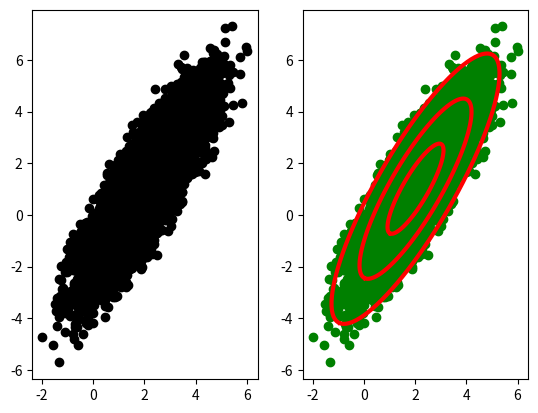

Write Python code to recreate this figure.
# %% import libraries
import numpy as np
import pandas as pd
import matplotlib.pyplot as plt

# %% print version
""" print(np.__version__)
print(pd.__version__) """

# %% Dataframe
""" data = {
[redacted]
    "Age": [23, 36, 28, 45],
    "City": ["New York", "Paris", "Berlin", "London"],
}

df = pd.DataFrame(data)
df = df.replace("New York", "New York City") """

# %% SVD
""" X = np.random.rand(5, 3)  # Create random data matrix
U, S, V = np.linalg.svd(X, full_matrices=True)  # Perform SVD
Uhat, Shat, VThat = np.linalg.svd(X, full_matrices=False)  # Economy SVD """

# %% Least Squares fit of noisy data
""" x = 3  # True slope
a = np.arange(-2, 2, 0.25)
a = a.reshape(-1, 1)
b = x * a + np.random.randn(*a.shape)  # Add noise
plt.plot(a, x * a, color="k", linewidth=2, label="True Line")  # True relationship
plt.plot(a, b, "x", color="r", markersize=10, label="Noisydata")  # Noisy measurements

# Compute least-squares approximation with the SVD
U, S, VT = np.linalg.svd(a, full_matrices=False)  # Economy SVD
xtilde = VT.T @ np.linalg.inv(np.diag(S)) @ U.T @ b  # Least-squares fit
plt.plot(a, xtilde * a, "--", color="b", linewidth=2, label="Regression line")

plt.ylabel(r"b $\rightarrow$")
plt.xlabel(r"a $\rightarrow$")
plt.legend()

# Alternative formulations of least squares
xtilde1 = VT.T @ np.linalg.inv(np.diag(S)) @ U.T @ b
xtilde2 = np.linalg.pinv(a) @ b """

# %% PCA example on noisy cloud data

# Generate noisy cloud of data
xC = np.array([2, 1])  # Center of data (mean)
sig = np.array([2, 0.5])  # Principal axes
theta = np.pi / 3  # Rotate cloud by pi/3
R = np.array(
    [
        [np.cos(theta), -np.sin(theta)],  # Rotation mat
        [np.sin(theta), np.cos(theta)],
    ]
)

nPoints = 10000  # Create 10,000 points
X = R @ np.diag(sig) @ np.random.randn(2, nPoints) + np.diag(xC) @ np.ones((2, nPoints))

f1 = plt.figure()
ax1 = f1.add_subplot(121)
ax2 = f1.add_subplot(122)
ax1.plot(X[0, :], X[1, :], "o", color="k")  # Plot data
Xavg = np.mean(X, axis=1)  # Compute mean
B = X - np.tile(Xavg, (nPoints, 1)).T  # Mean-subtracted data

# Find principal components (SVD)
U, S, VT = np.linalg.svd(B / np.sqrt(nPoints), full_matrices=0)
theta = 2 * np.pi * np.arange(0, 1, 0.01)
Xstd = (
    U @ np.diag(S) @ np.array([np.cos(theta), np.sin(theta)])
)  # Matrix Multiplication

# First three standard deviation ellipsoids
ax2.plot(X[0, :], X[1, :], "o", color="g")  # Plot data
ax2.plot(Xavg[0] + Xstd[0, :], Xavg[1] + Xstd[1, :], "-", color="r", linewidth=3)
ax2.plot(
    Xavg[0] + 2 * Xstd[0, :], Xavg[1] + 2 * Xstd[1, :], "-", color="r", linewidth=3
)
ax2.plot(
    Xavg[0] + 3 * Xstd[0, :], Xavg[1] + 3 * Xstd[1, :], "-", color="r", linewidth=3
)
plt.show()
